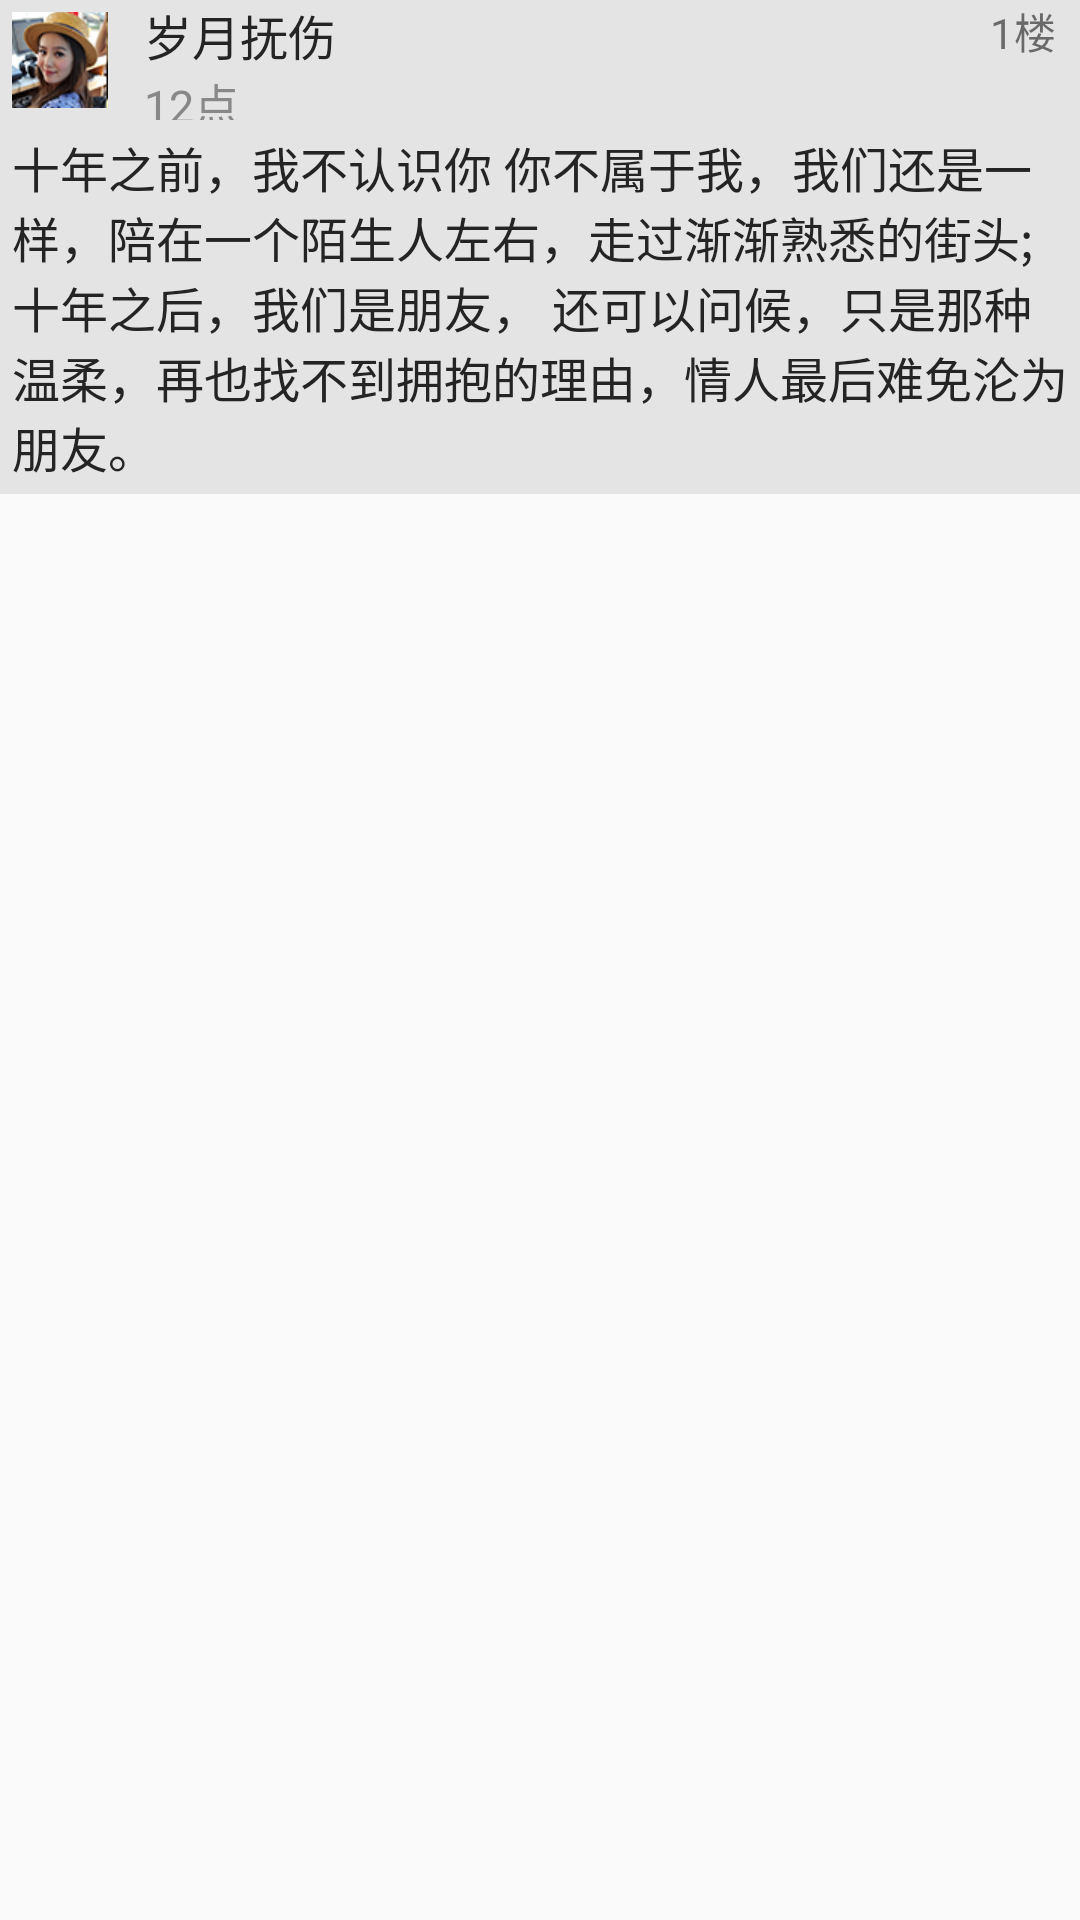

This screen was rendered from an Android layout file. Write that file and the resources it references.
<!-- AndroidManifest.xml: application theme AppTheme -->
<!-- res/layout/comment_item.xml -->
<LinearLayout
    xmlns:android="http://schemas.android.com/apk/res/android"
    android:layout_width="match_parent"
    android:layout_height="wrap_content"
    android:layout_marginLeft="10dp"
    android:layout_marginRight="10dp"
    android:layout_marginTop="5dp"
    >

    <RelativeLayout
        android:layout_width="match_parent"
        android:layout_height="wrap_content"
        android:background="#E4E4E4">

        <ImageView
            android:id="@+id/user_logo2"
            android:layout_width="40dp"
            android:layout_height="40dp"
            android:scaleType="centerInside"
            android:src="@mipmap/girl" />

        <RelativeLayout
            android:layout_width="wrap_content"
            android:layout_height="wrap_content"
            android:layout_alignBottom="@id/user_logo2"
            android:layout_alignTop="@id/user_logo2"
            android:layout_toRightOf="@id/user_logo2">

            <TextView
                android:id="@+id/item_user_name"
                style="@style/TextTheme"
                android:layout_marginLeft="8dip"
                android:text="岁月抚伤" />

            <TextView
                android:id="@+id/item_public_time2"
                style="@style/TextTheme"
                android:layout_below="@id/item_user_name"
                android:layout_marginLeft="8dip"
                android:text="12点"
                android:textColor="#888888"
                android:textSize="15dp" />
        </RelativeLayout>

        <TextView
            android:id="@+id/item_index_comment"
            android:layout_width="wrap_content"
            android:layout_height="wrap_content"
            android:layout_alignBottom="@id/user_logo2"
            android:layout_alignParentRight="true"
            android:layout_alignTop="@id/user_logo2"
            android:layout_marginRight="8dp"
            android:scaleType="centerInside"
            android:text="1楼" />

        <TextView
            android:id="@+id/item_content_comment"
            style="@style/TextTheme"
            android:layout_below="@id/user_logo2"
            android:layout_margin="4dp"
            android:text="十年之前，我不认识你 你不属于我，我们还是一样，陪在一个陌生人左右，走过渐渐熟悉的街头;十年之后，我们是朋友， 还可以问候，只是那种温柔，再也找不到拥抱的理由，情人最后难免沦为朋友。" />
    </RelativeLayout>
</LinearLayout>
<!-- resources referenced by this layout -->
<resources>
  <!-- mipmap girl: png bitmap (mipmap-xhdpi, 13943 bytes) -->
  <style name="TextTheme">
          <item name="android:layout_width">wrap_content</item>
          <item name="android:layout_height">wrap_content</item>
          <item name="android:gravity">left</item>
          <item name="android:layout_weight">1</item>
          <item name="android:shadowColor">#00000000</item>
          <item name="android:shadowDx">0</item>
          <item name="android:shadowDy">0</item>
          <item name="android:shadowRadius">0</item>
          <item name="android:background">@null</item>
  
          <item name="android:textSize">16sp</item>
          <item name="android:textColor">#242424</item>
          <item name="android:textStyle">normal</item>
      </style>
  <style name="AppTheme" parent="@style/BaseAppTheme">
      </style>
  <style name="BaseAppTheme" parent="Theme.AppCompat.Light.NoActionBar">
          
          <item name="colorPrimary">@color/colorPrimary</item>
          <item name="colorPrimaryDark">@color/colorPrimaryDark</item>
          <item name="colorAccent">@color/colorAccent</item>
      </style>
  <color name="colorPrimary">#3F51B5</color>
  <color name="colorPrimaryDark">#303F9F</color>
  <color name="colorAccent">#FF4081</color>
</resources>
